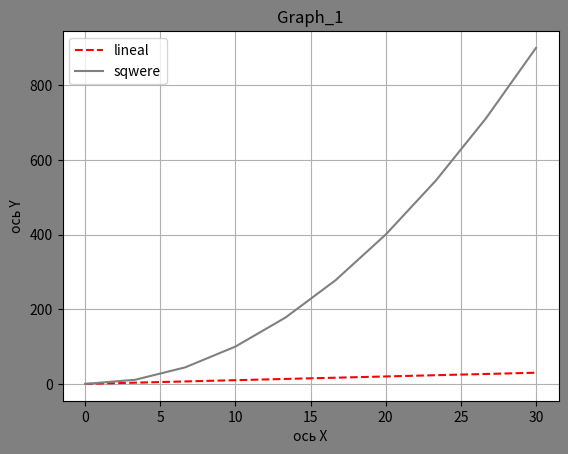

This figure's Python source:
import matplotlib.pyplot as plt
import numpy as np
# %matplotlib inline
# %config InlineBackend.figure_format = 'svg'  # для векторного отображения графиков
# fig, axes = plt.subplots(1, 3) # метод возращает объект figure с тремя встроенными объектами axes
# plt.plot(x, y) - создает график без явного создания объектов полотна для графиков
# но лучше создавать их явно для возможности более тонкой настройки.


fig = plt.figure()
ax = fig.add_subplot()
fig.set(facecolor='grey')

x = np.linspace(0, 30, 10)
y1 = x
y2 = [i ** 2 for i in x]

ax.plot(x, y1, color = 'red', linestyle = '--', label='lineal')
ax.plot(x, y2, color = 'grey', linestyle = '-', label='sqwere')
ax.legend()
ax.grid()
ax.set(title = 'Graph_1', xlabel='ось X', ylabel = 'ось Y')
plt.show()
